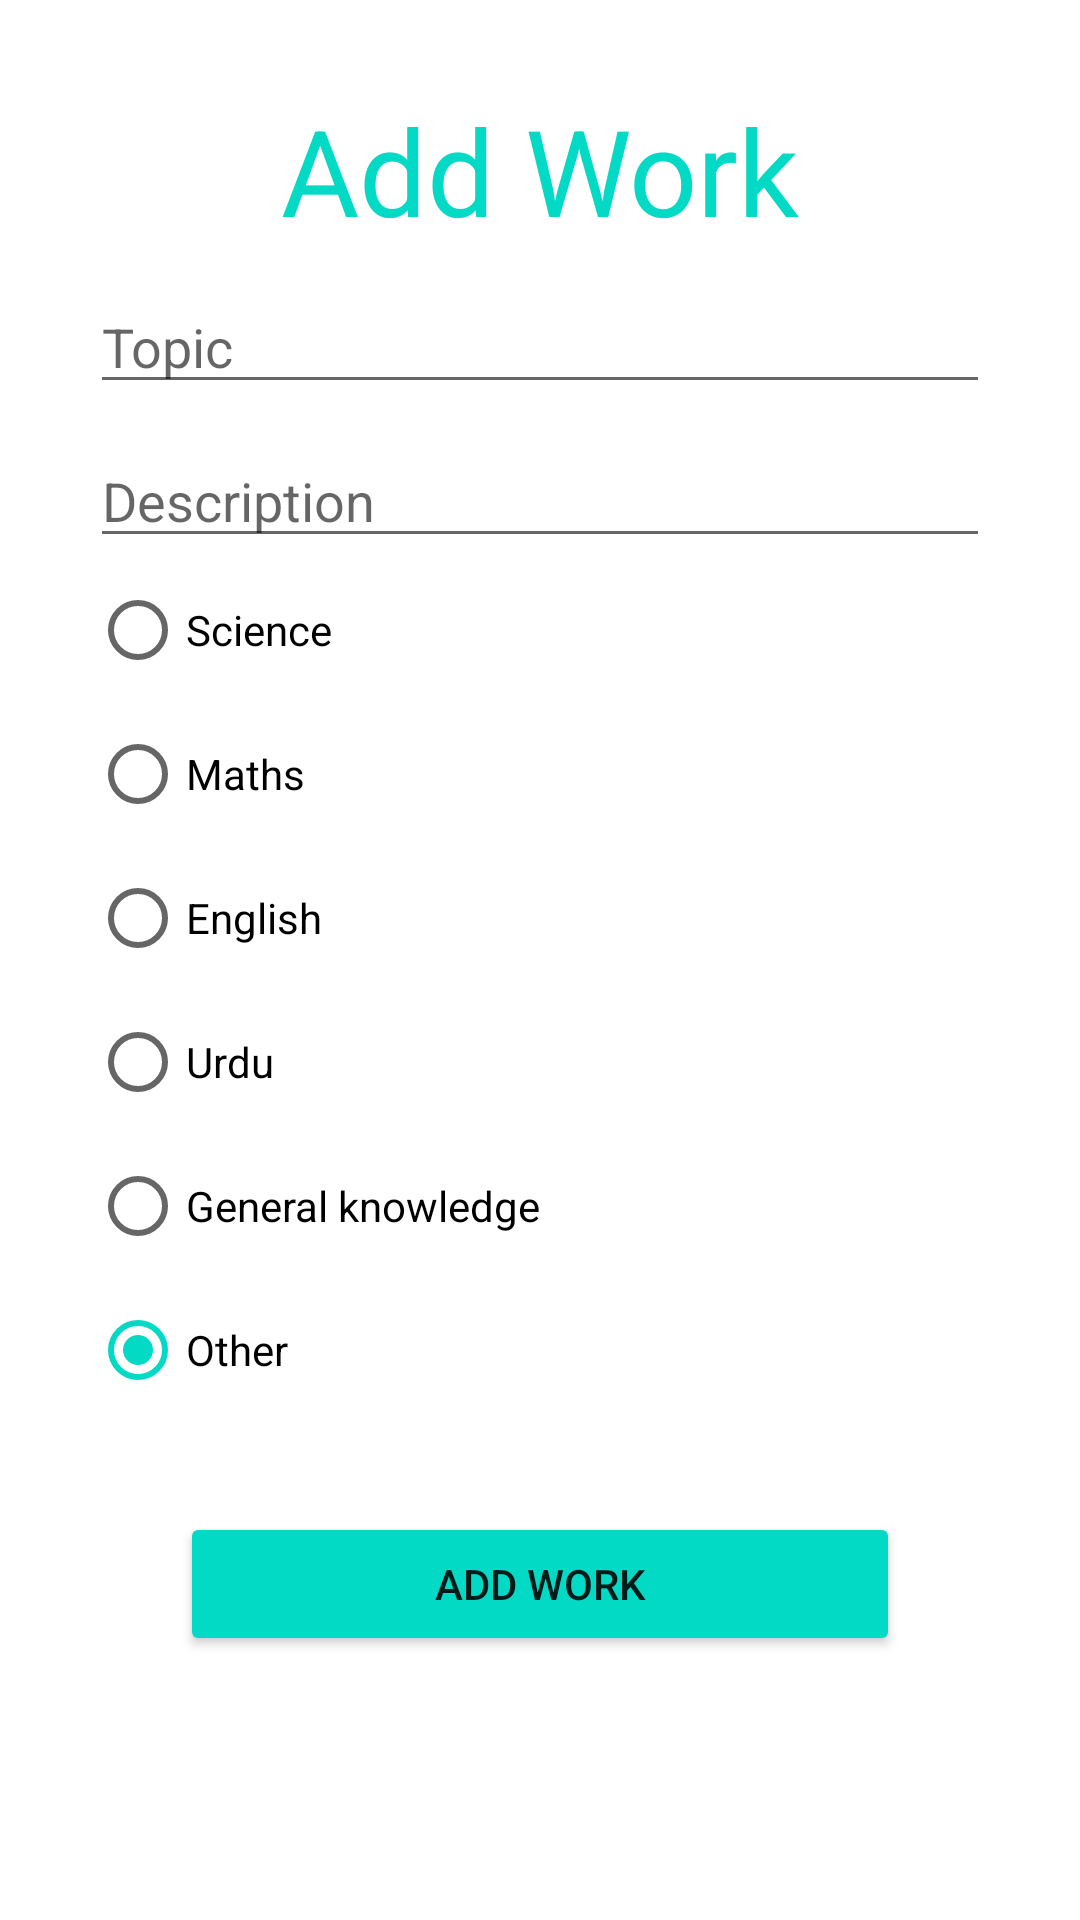

Here is an Android app screen rendered from its layout file. Give the layout XML and the strings, colors and styles it references.
<!-- AndroidManifest.xml: application theme Theme.MySchoolDiary -->
<!-- res/layout/activity_add_work.xml -->
<?xml version="1.0" encoding="utf-8"?>
<LinearLayout
    xmlns:android="http://schemas.android.com/apk/res/android"
    xmlns:app="http://schemas.android.com/apk/res-auto"
    xmlns:tools="http://schemas.android.com/tools"
    android:layout_width="match_parent"
    android:layout_height="match_parent"
    android:orientation="vertical"
    tools:context=".addWork">
    <LinearLayout
        android:layout_width="match_parent"
        android:layout_height="wrap_content"
        android:layout_margin="30dp"
        android:orientation="vertical"
        >
        <TextView
            android:layout_width="match_parent"
            android:layout_height="wrap_content"
            android:text="Add Work"
            android:gravity="center"
            android:textSize="40dp"
            android:textColor="@color/teal_200"/>
        <EditText
            android:id="@+id/topic"
            android:layout_width="match_parent"
            android:layout_height="wrap_content"
            android:layout_marginTop="10dp"
            android:hint="Topic"/>
        <EditText
            android:id="@+id/description"
            android:layout_width="match_parent"
            android:layout_height="wrap_content"
            android:layout_marginTop="10dp"
            android:inputType="textMultiLine"
            android:maxLines="3"
            android:hint="Description"/>
        <RadioGroup
            android:id="@+id/radio"
            android:layout_width="match_parent"
            android:layout_height="wrap_content"
            android:checkedButton="@id/other">
            <RadioButton
                android:id="@+id/science"
                android:layout_width="wrap_content"
                android:layout_height="wrap_content"
                android:text="Science"/>
            <RadioButton
                android:id="@+id/math"
                android:layout_width="wrap_content"
                android:layout_height="wrap_content"
                android:text="Maths"/>
            <RadioButton
                android:id="@+id/english"
                android:layout_width="wrap_content"
                android:layout_height="wrap_content"
                android:text="English"/>
            <RadioButton
                android:id="@+id/urdu"
                android:layout_width="wrap_content"
                android:layout_height="wrap_content"
                android:text="Urdu"/>
            <RadioButton
                android:id="@+id/gk"
                android:layout_width="wrap_content"
                android:layout_height="wrap_content"
                android:text="General knowledge"/>
            <RadioButton
                android:id="@+id/other"
                android:layout_width="wrap_content"
                android:layout_height="wrap_content"
                android:text="Other"/>
        </RadioGroup>
        <Button
            android:id="@+id/addWork_btn"
            android:layout_width="match_parent"
            android:layout_height="wrap_content"
            android:layout_margin="30dp"
            android:text="Add Work"
            android:backgroundTint="@color/teal_200"/>
    </LinearLayout>
</LinearLayout>
<!-- resources referenced by this layout -->
<resources>
  <color name="teal_200">#FF03DAC5</color>
  <style name="Theme.MySchoolDiary" parent="Theme.MaterialComponents.DayNight.DarkActionBar">
          
          <item name="colorPrimary">@color/purple_500</item>
          <item name="colorPrimaryVariant">@color/purple_700</item>
          <item name="colorOnPrimary">@color/white</item>
          
          <item name="colorSecondary">@color/teal_200</item>
          <item name="colorSecondaryVariant">@color/teal_700</item>
          <item name="colorOnSecondary">@color/black</item>
          
  
          
      </style>
  <color name="purple_500">#FF6200EE</color>
  <color name="purple_700">#FF3700B3</color>
  <color name="white">#FFFFFFFF</color>
  <color name="teal_700">#FF018786</color>
  <color name="black">#FF000000</color>
</resources>
